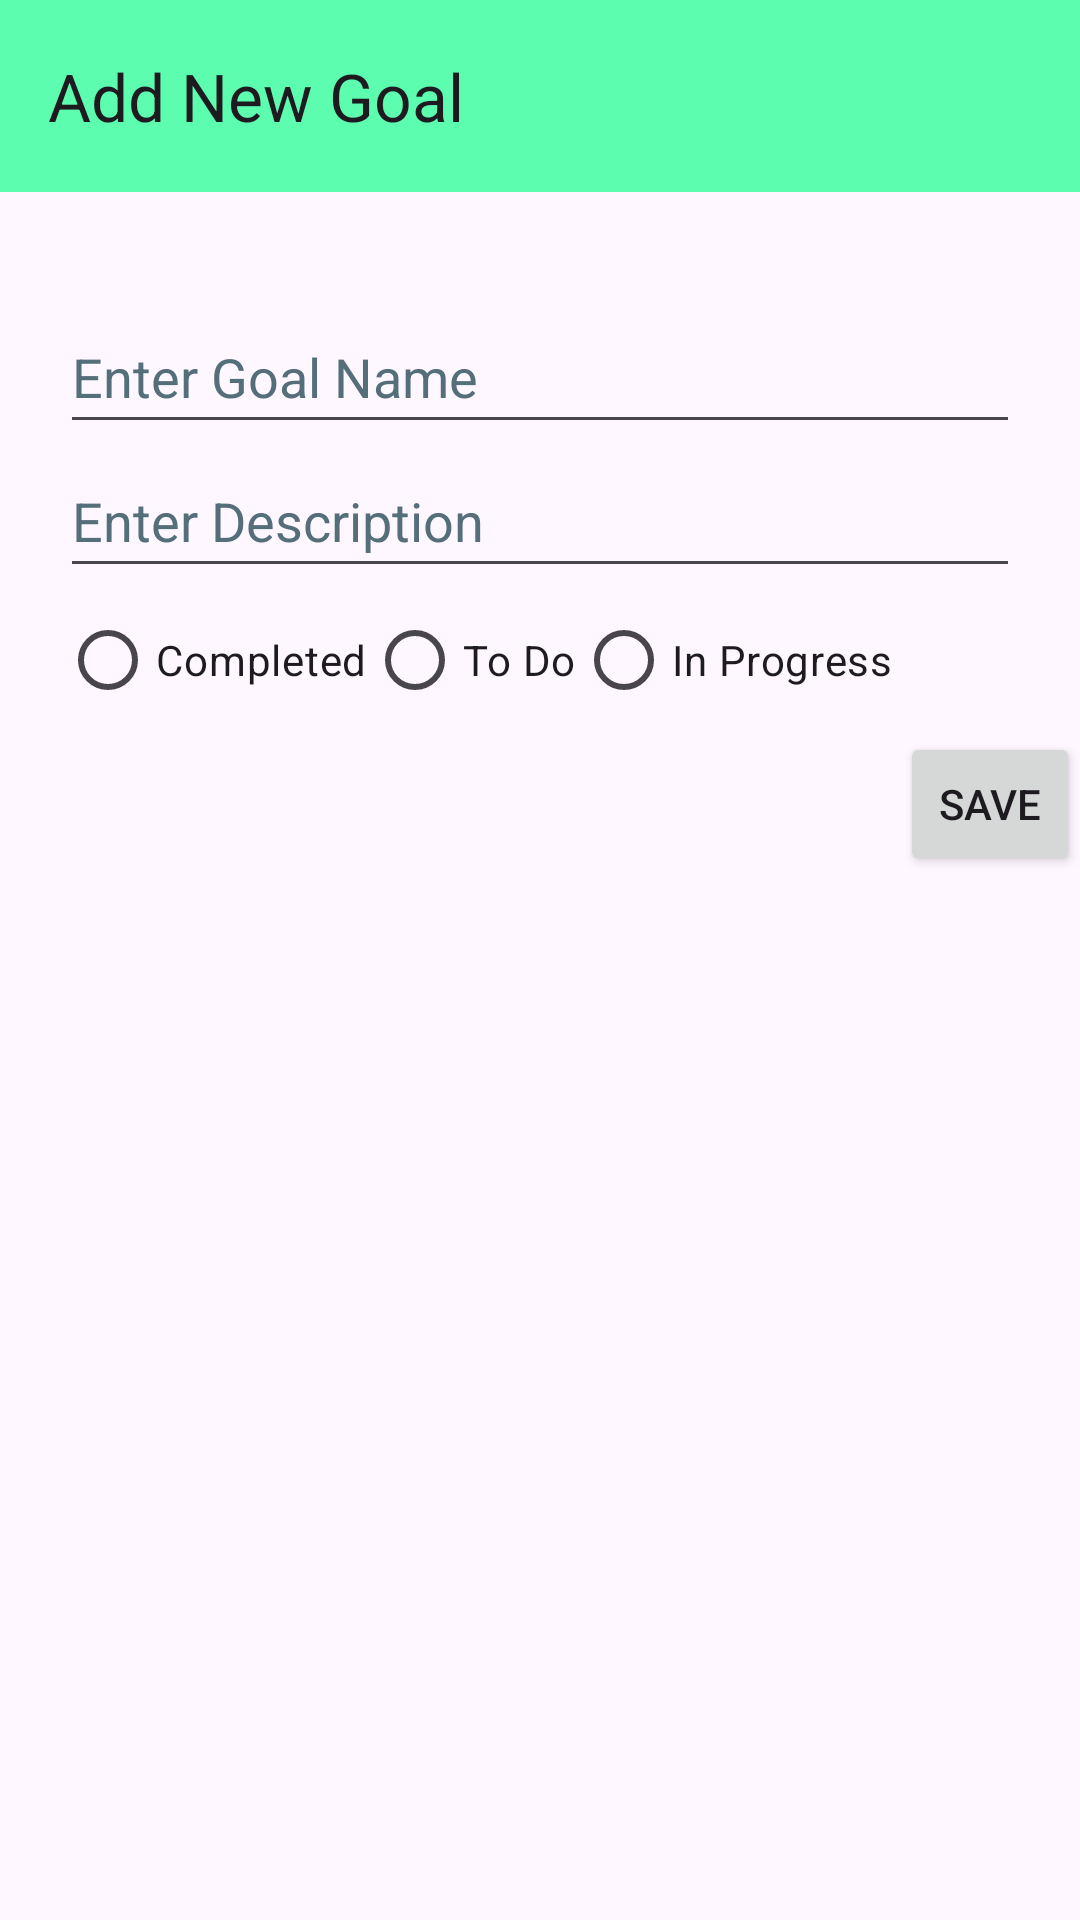

Produce the Android XML layout that renders to this screen, including the resource entries it uses.
<!-- AndroidManifest.xml: application theme Theme.HabitHelper -->
<!-- res/layout/fragment_add_new_goal.xml -->
<?xml version="1.0" encoding="utf-8"?>
<RelativeLayout xmlns:android="http://schemas.android.com/apk/res/android"
    xmlns:tools="http://schemas.android.com/tools"
    android:layout_width="match_parent"
    android:layout_height="match_parent"
    xmlns:app="http://schemas.android.com/apk/res-auto">

    <androidx.appcompat.widget.Toolbar
        android:id="@+id/toolbar"
        android:layout_width="match_parent"
        android:layout_height="?attr/actionBarSize"
        android:background="@color/green"
        app:title="Add New Goal"
        android:paddingBottom="0dp" />

    <EditText
        android:id="@+id/goalNameEditText"
        android:layout_width="match_parent"
        android:layout_height="wrap_content"
        android:layout_marginStart="20dp"
        android:layout_marginTop="100dp"
        android:layout_marginEnd="20dp"
        android:hint="@string/enter_goal_name"
        android:importantForAutofill="no"
        android:inputType="text"
        android:minHeight="48dp"
        android:textColorHint="#546E7A" />

    <EditText
        android:id="@+id/descriptionEditText"
        android:layout_width="match_parent"
        android:layout_height="wrap_content"
        android:layout_marginStart="20dp"
        android:layout_marginEnd="20dp"
        android:layout_below="@id/goalNameEditText"
        android:hint="@string/enter_description"
        android:minHeight="48dp"
        android:inputType="text"
        android:textColorHint="#546E7A"
        android:importantForAutofill="no" />

    <RadioGroup
        android:id="@+id/statusRadioGroup"
        android:layout_width="match_parent"
        android:layout_height="wrap_content"
        android:layout_marginStart="20dp"
        android:layout_marginEnd="20dp"
        android:layout_below="@id/descriptionEditText"
        android:orientation="horizontal">

        <RadioButton
            android:id="@+id/completedRadioButton"
            android:layout_width="wrap_content"
            android:layout_height="wrap_content"
            android:text="@string/completed" />

        <RadioButton
            android:id="@+id/toDoRadioButton"
            android:layout_width="wrap_content"
            android:layout_height="wrap_content"
            android:text="@string/to_do" />

        <RadioButton
            android:id="@+id/inProgressRadioButton"
            android:layout_width="wrap_content"
            android:layout_height="wrap_content"
            android:text="@string/in_progress" />
    </RadioGroup>

    <Button
        android:id="@+id/saveButton"
        android:layout_width="wrap_content"
        android:layout_height="wrap_content"
        android:layout_below="@id/statusRadioGroup"
        android:text="@string/Goalsave"
        android:layout_marginStart="300dp"/>

</RelativeLayout>
<!-- resources referenced by this layout -->
<resources>
  <color name="green">#5DFDB0</color>
  <string name="Goalsave">Save</string>
  <string name="completed">Completed</string>
  <string name="enter_description">Enter Description</string>
  <string name="enter_goal_name">Enter Goal Name</string>
  <string name="in_progress">In Progress</string>
  <string name="to_do">To Do</string>
  <style name="Theme.HabitHelper" parent="Base.Theme.HabitHelper" />
  <style name="Base.Theme.HabitHelper" parent="Theme.Material3.DayNight.NoActionBar">
          
          
      </style>
</resources>
